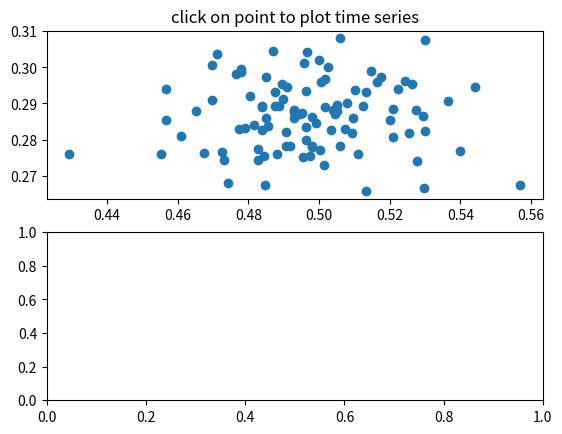

Recreate this plot in Python.
import numpy as np
import matplotlib.pyplot as plt
#%matplotlib inline
# Fixing random state for reproducibility
np.random.seed(19680801)

n =1
X = np.random.rand(100, 200)
xs = np.mean(X, axis=1)
ys = np.std(X, axis=1)
print(xs.shape)

fig, (ax, ax2) = plt.subplots(2, 1)
ax.set_title('click on point to plot time series')
line, = ax.plot(xs, ys, 'o', picker=10)  # 5 points tolerance


def press_call_back(event):
    global n
    if event.key == 'n':
        inc = 1
    elif event.key == 'p':
        inc = -1
    
    n += inc
    print(n)
    
    ax2.cla()
    ax2.plot(X[n])
    fig.canvas.draw() #显示图形




fig.canvas.mpl_connect('key_press_event', press_call_back)
plt.show()